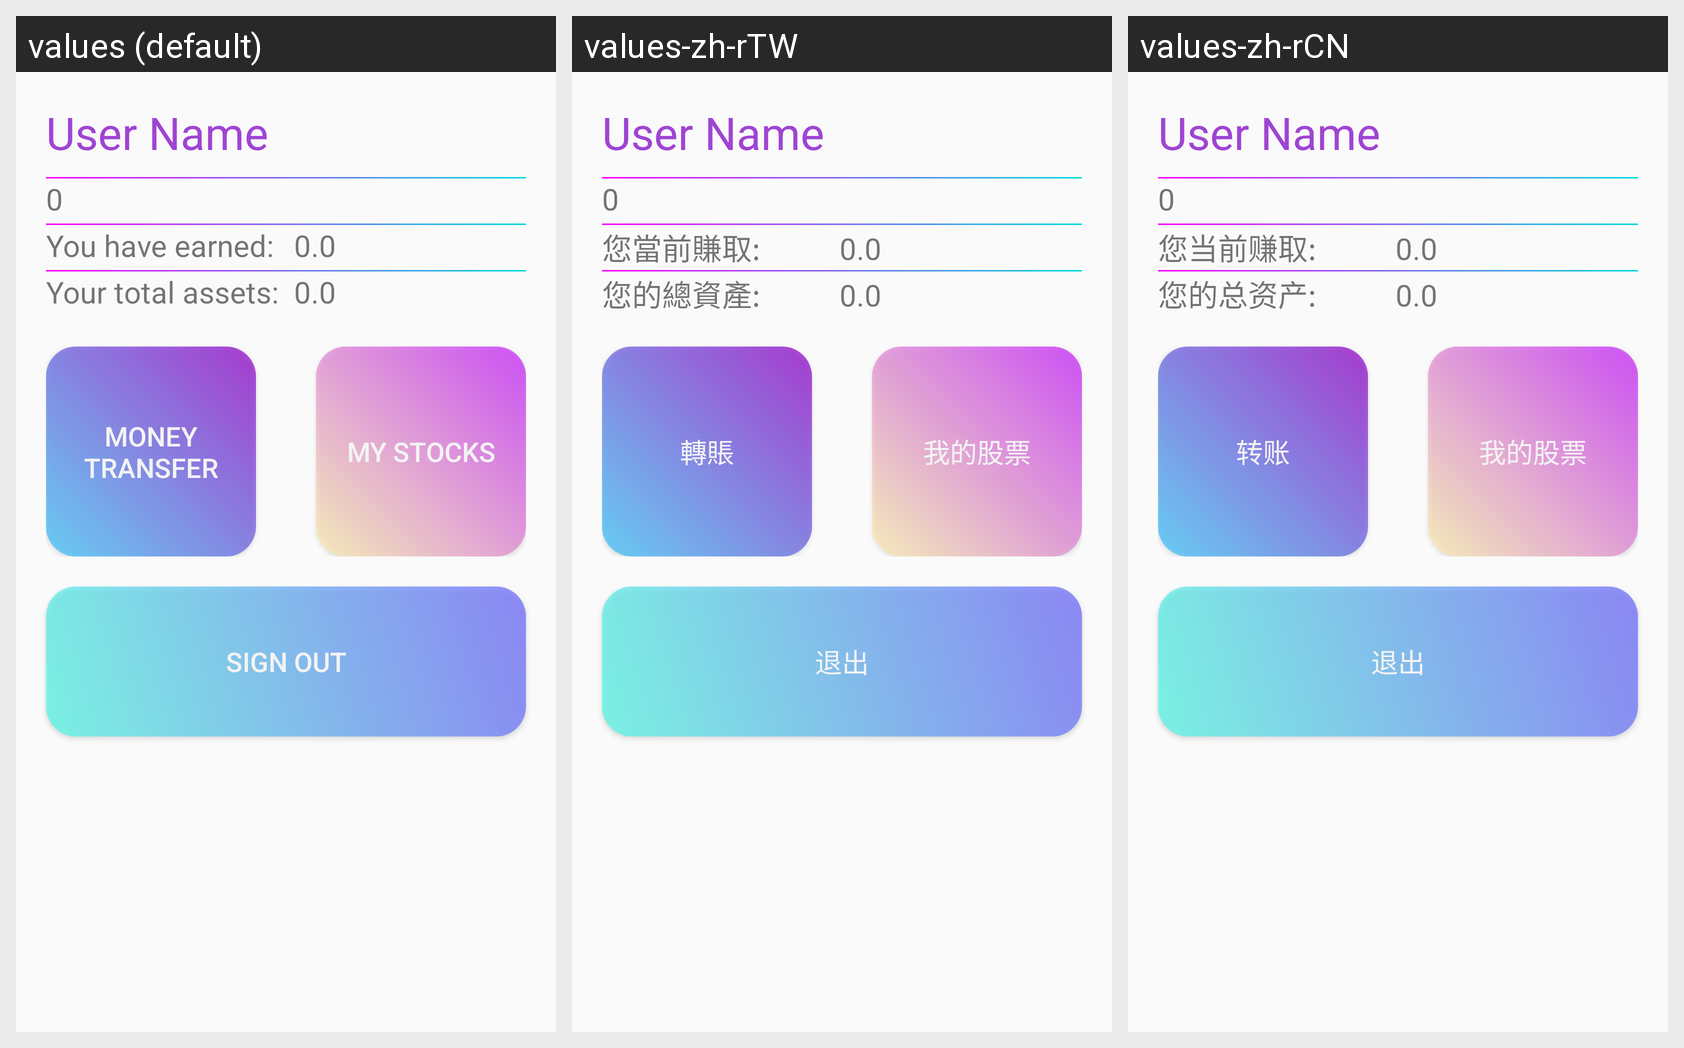

Here is an Android app screen in its default locale and in the app's own translations. Write out the translated-string differences for the strings that appear on this screen.
Android screen res/layout/fragment_account.xml rendered under 3 locales, left to right: values (default), values-zh-rTW, values-zh-rCN. Device: Nexus 5 (rendered at 1080×1920; each locale shown at half size, 540×960, under a caption strip naming it); theme AppTheme.
Strings drawn on this screen, with the default value and each locale's value (text and hints the layout hard-codes, and strings that could not be matched under every locale, appear in the picture but are not listed):

text_you_have_earn
  values: You have earned:
  values-zh-rTW: 您當前賺取:
  values-zh-rCN: 您当前赚取:

text_your_total_money
  values: Your total assets:
  values-zh-rTW: 您的總資產:
  values-zh-rCN: 您的总资产:

add_money
  values: Money Transfer
  values-zh-rTW: 轉賬
  values-zh-rCN: 转账

my_stocks
  values: My Stocks
  values-zh-rTW: 我的股票
  values-zh-rCN: 我的股票

action_sign_out
  values: Sign out
  values-zh-rTW: 退出
  values-zh-rCN: 退出
